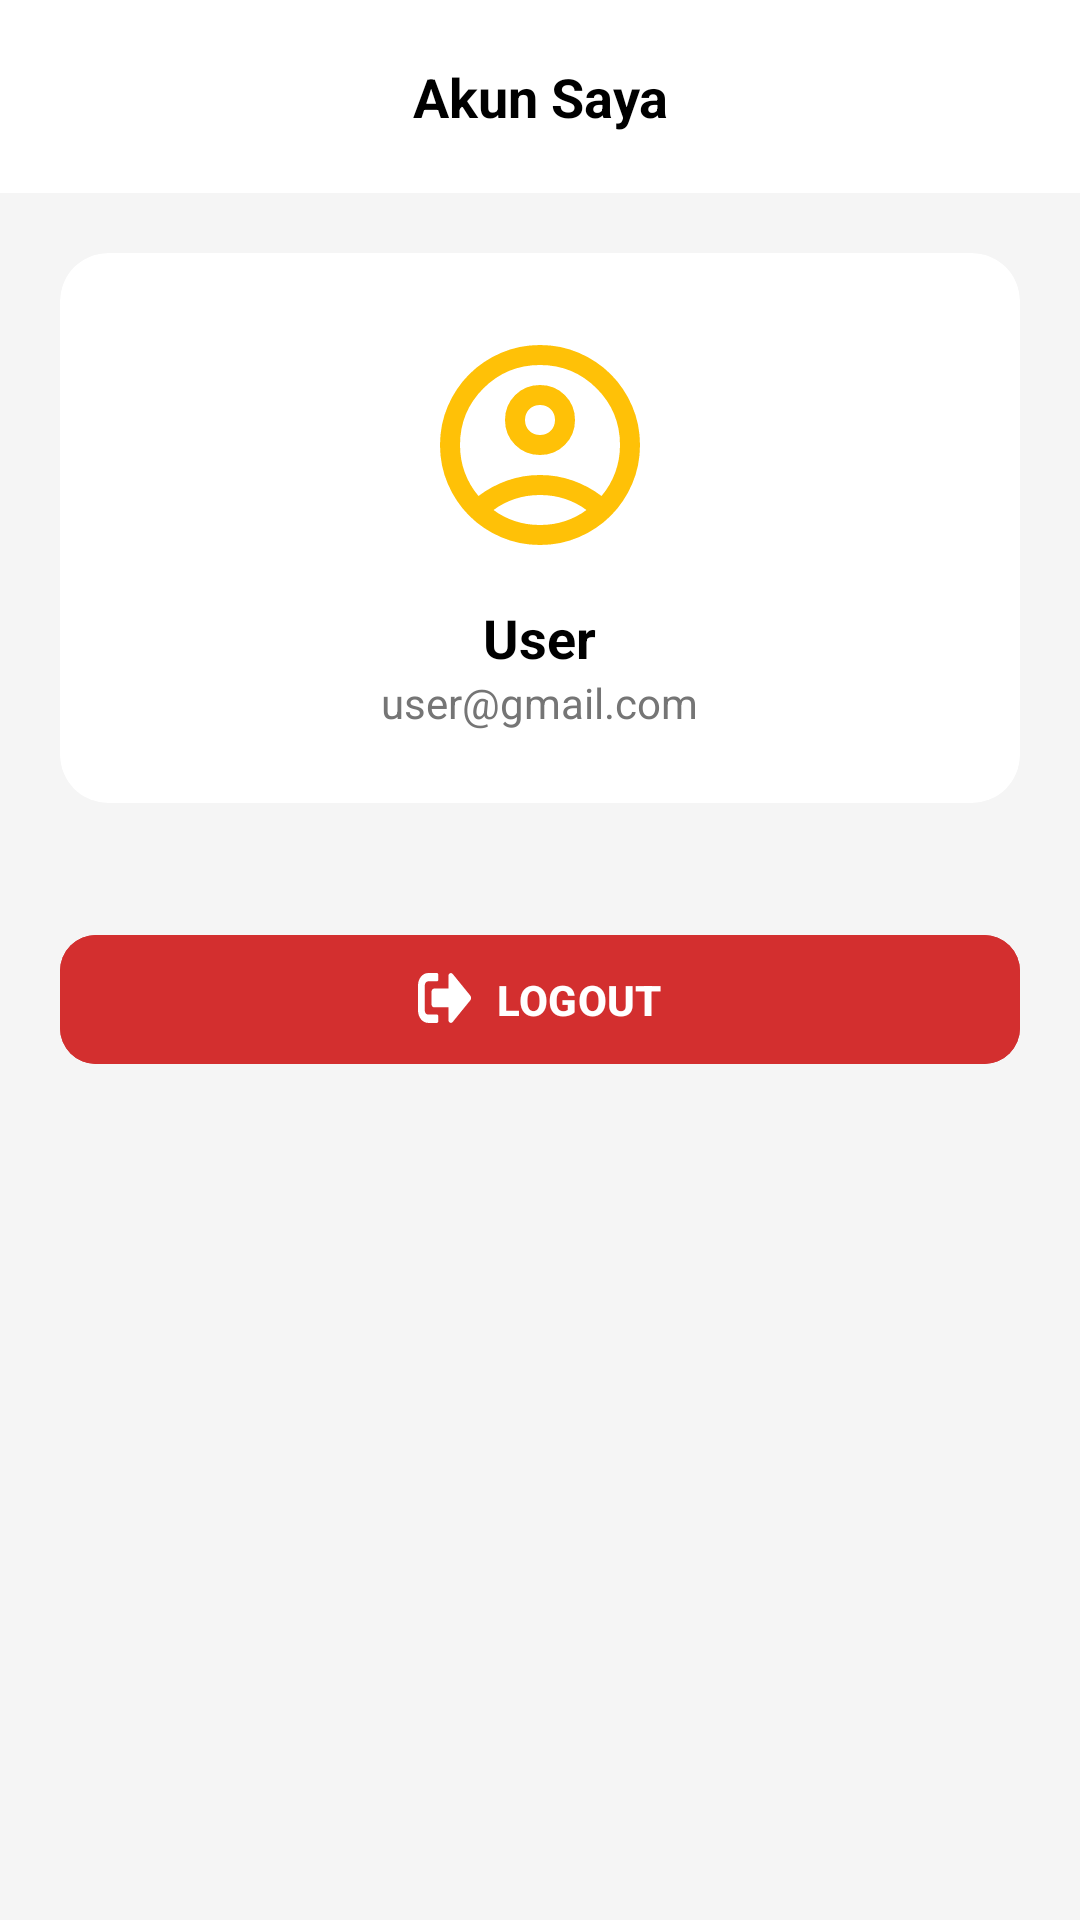

Layout XML and referenced resources for this Android screen:
<!-- AndroidManifest.xml: application theme Theme.KuyDrive -->
<!-- res/layout/page_account.xml -->
<?xml version="1.0" encoding="utf-8"?>
<androidx.constraintlayout.widget.ConstraintLayout
    xmlns:android="http://schemas.android.com/apk/res/android"
    xmlns:app="http://schemas.android.com/apk/res-auto"
    android:layout_width="match_parent"
    android:layout_height="match_parent"
    android:background="#F5F5F5">

    <TextView
        android:id="@+id/headerTitle"
        android:layout_width="match_parent"
        android:layout_height="wrap_content"
        android:text="Akun Saya"
        android:textStyle="bold"
        android:textSize="18sp"
        android:textColor="@color/black"
        android:gravity="center"
        android:padding="20dp"
        android:background="@color/white"
        app:layout_constraintTop_toTopOf="parent"/>

    <ScrollView
        android:layout_width="match_parent"
        android:layout_height="0dp"
        android:clipToPadding="false"
        android:paddingBottom="50dp"
        app:layout_constraintTop_toBottomOf="@id/headerTitle"
        app:layout_constraintBottom_toBottomOf="parent">

        <LinearLayout
            android:layout_width="match_parent"
            android:layout_height="wrap_content"
            android:orientation="vertical"
            android:padding="20dp"
            android:gravity="center_horizontal">

            <androidx.cardview.widget.CardView
                android:layout_width="match_parent"
                android:layout_height="wrap_content"
                app:cardCornerRadius="16dp"
                app:cardElevation="1dp"
                app:cardBackgroundColor="@color/white">
                <LinearLayout
                    android:layout_width="match_parent"
                    android:layout_height="wrap_content"
                    android:orientation="vertical"
                    android:gravity="center"
                    android:padding="24dp">

                    <androidx.cardview.widget.CardView
                        android:layout_width="80dp"
                        android:layout_height="80dp"
                        app:cardCornerRadius="40dp"
                        app:cardElevation="0dp"
                        app:strokeWidth="2dp"
                        app:strokeColor="@color/kuy_yellow">

                        <ImageView
                            android:layout_width="match_parent"
                            android:layout_height="match_parent"
                            android:scaleType="centerCrop"
                            android:background="@android:color/transparent"
                            android:src="@drawable/foto_profil" />
                    </androidx.cardview.widget.CardView>

                    <TextView
                        android:id="@+id/tvUserName"
                        android:layout_width="wrap_content"
                        android:layout_height="wrap_content"
                        android:text="User"
                        android:textColor="@color/black"
                        android:textStyle="bold"
                        android:textSize="18sp"
                        android:layout_marginTop="12dp"/>

                    <TextView
                        android:id="@+id/tvUserEmail"
                        android:layout_width="wrap_content"
                        android:layout_height="wrap_content"
                        android:text="user@gmail.com"
                        android:textColor="#757575"
                        android:textSize="14sp"/>
                </LinearLayout>
            </androidx.cardview.widget.CardView>

            <androidx.cardview.widget.CardView
                android:layout_width="match_parent"
                android:layout_height="wrap_content"
                android:layout_marginTop="16dp"
                app:cardCornerRadius="16dp"
                app:cardBackgroundColor="@color/kuy_yellow"
                app:cardElevation="2dp"/>

            <com.google.android.material.button.MaterialButton
                android:id="@+id/btnLogout"
                android:layout_width="match_parent"
                android:layout_height="wrap_content"
                android:layout_marginTop="24dp"
                android:text="LOGOUT"
                android:textStyle="bold"
                android:backgroundTint="#D32F2F"
                app:icon="@drawable/logout"
                app:iconGravity="textStart"
                app:cornerRadius="12dp"
                android:paddingVertical="12dp"/>

        </LinearLayout>
    </ScrollView>
</androidx.constraintlayout.widget.ConstraintLayout>
<!-- resources referenced by this layout -->
<resources>
  <color name="black">#FF000000</color>
  <color name="kuy_yellow">#FFC107</color>
  <color name="white">#FFFFFFFF</color>
  <!-- drawable foto_profil (drawable) -->
  <vector xmlns:android="http://schemas.android.com/apk/res/android" android:height="24dp" android:viewportHeight="960" android:viewportWidth="960" android:width="24dp">
  
  <path android:fillColor="@color/kuy_yellow" android:pathData="M234,684Q285,645 348,622.5Q411,600 480,600Q549,600 612,622.5Q675,645 726,684Q761,643 780.5,591Q800,539 800,480Q800,347 706.5,253.5Q613,160 480,160Q347,160 253.5,253.5Q160,347 160,480Q160,539 179.5,591Q199,643 234,684ZM480,520Q421,520 380.5,479.5Q340,439 340,380Q340,321 380.5,280.5Q421,240 480,240Q539,240 579.5,280.5Q620,321 620,380Q620,439 579.5,479.5Q539,520 480,520ZM480,880Q397,880 324,848.5Q251,817 197,763Q143,709 111.5,636Q80,563 80,480Q80,397 111.5,324Q143,251 197,197Q251,143 324,111.5Q397,80 480,80Q563,80 636,111.5Q709,143 763,197Q817,251 848.5,324Q880,397 880,480Q880,563 848.5,636Q817,709 763,763Q709,817 636,848.5Q563,880 480,880ZM480,800Q533,800 580,784.5Q627,769 666,740Q627,711 580,695.5Q533,680 480,680Q427,680 380,695.5Q333,711 294,740Q333,769 380,784.5Q427,800 480,800ZM480,440Q506,440 523,423Q540,406 540,380Q540,354 523,337Q506,320 480,320Q454,320 437,337Q420,354 420,380Q420,406 437,423Q454,440 480,440ZM480,380Q480,380 480,380Q480,380 480,380Q480,380 480,380Q480,380 480,380Q480,380 480,380Q480,380 480,380Q480,380 480,380Q480,380 480,380ZM480,740Q480,740 480,740Q480,740 480,740Q480,740 480,740Q480,740 480,740Q480,740 480,740Q480,740 480,740Q480,740 480,740Q480,740 480,740Z"/>
      
  </vector>
  <!-- drawable logout (drawable) -->
  <vector xmlns:android="http://schemas.android.com/apk/res/android"
      android:width="16dp"
      android:height="13dp"
      android:viewportWidth="16"
      android:viewportHeight="13">
    <path
        android:pathData="M15.531,6.781L10.281,12.031C9.813,12.5 9,12.188 9,11.5V8.5H4.75C4.313,8.5 4,8.188 4,7.75V4.75C4,4.344 4.313,4 4.75,4H9V1C9,0.344 9.781,0 10.281,0.469L15.531,5.719C15.813,6.031 15.813,6.5 15.531,6.781ZM6,11.875C6,12.094 5.813,12.25 5.625,12.25H3C1.344,12.25 0,10.906 0,9.25V3.25C0,1.594 1.344,0.25 3,0.25H5.625C5.813,0.25 6,0.438 6,0.625V1.875C6,2.094 5.813,2.25 5.625,2.25H3C2.438,2.25 2,2.719 2,3.25V9.25C2,9.813 2.438,10.25 3,10.25H5.625C5.813,10.25 6,10.438 6,10.625V11.875Z"
        android:fillColor="#ffffff"/>
  </vector>
  <style name="Theme.KuyDrive" parent="Base.Theme.KuyDrive" />
  <style name="Base.Theme.KuyDrive" parent="Theme.Material3.Light.NoActionBar">
      </style>
</resources>
